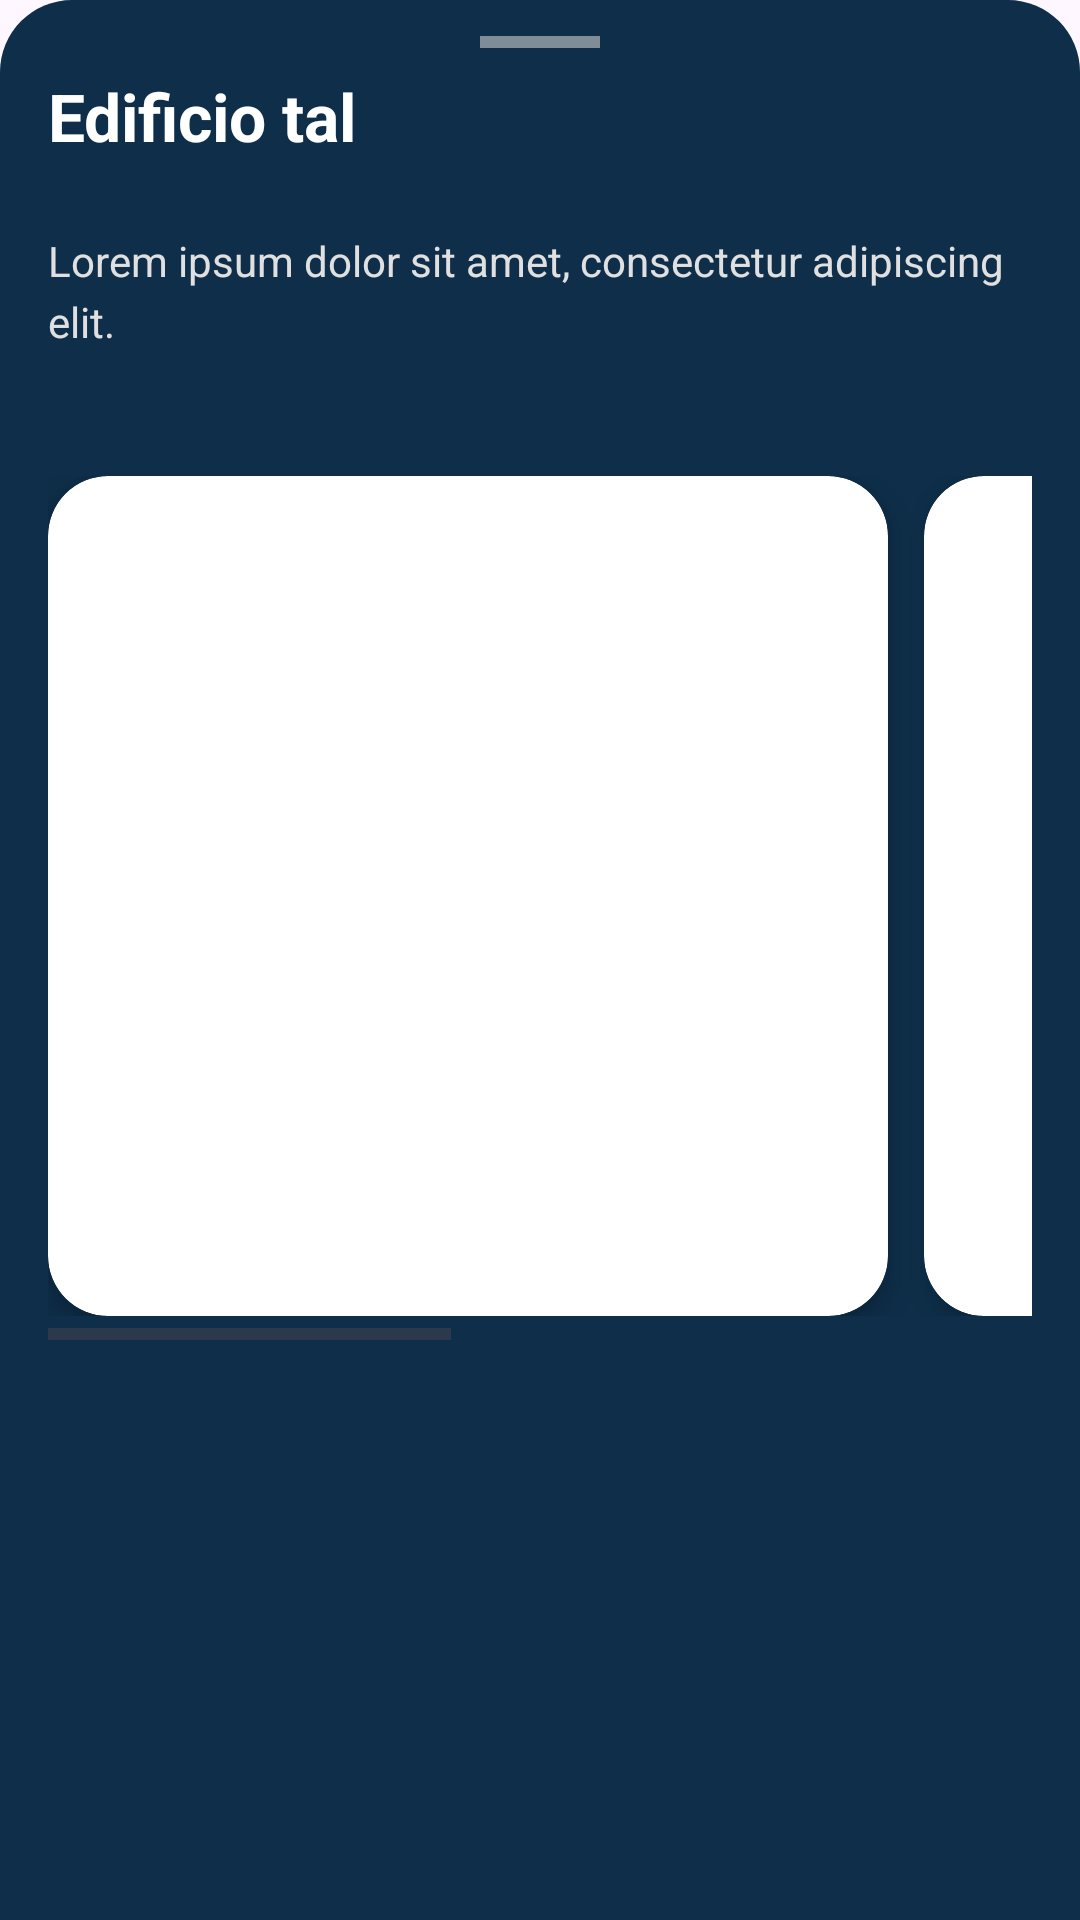

Produce the Android XML layout that renders to this screen, including the resource entries it uses.
<!-- AndroidManifest.xml: application theme Theme.IndoorView -->
<!-- res/layout/bottom_sheet_detalle_lugar.xml -->
<?xml version="1.0" encoding="utf-8"?>
<LinearLayout xmlns:android="http://schemas.android.com/apk/res/android"
    xmlns:app="http://schemas.android.com/apk/res-auto"
    android:layout_width="match_parent"
    android:layout_height="wrap_content"
    android:orientation="vertical"
    android:background="@drawable/bg_bottom_sheet"
    app:behavior_peekHeight="120dp"
    app:layout_behavior="com.google.android.material.bottomsheet.BottomSheetBehavior">

    
    <View
        android:id="@+id/drag_handle"
        android:layout_width="40dp"
        android:layout_height="4dp"
        android:layout_gravity="center_horizontal"
        android:layout_marginTop="12dp"
        android:layout_marginBottom="8dp"
        android:background="#CCCCCC"
        android:alpha="0.6" />

    
    <LinearLayout
        android:layout_width="match_parent"
        android:layout_height="wrap_content"
        android:orientation="horizontal"
        android:paddingStart="16dp"
        android:paddingEnd="16dp"
        android:paddingBottom="8dp"
        android:gravity="center_vertical">

        <TextView
            android:id="@+id/tv_titulo_lugar"
            android:layout_width="0dp"
            android:layout_height="wrap_content"
            android:layout_weight="1"
            android:text="Edificio tal"
            android:textColor="@android:color/white"
            android:textSize="22sp"
            android:textStyle="bold" />

        <TextView
            android:id="@+id/tv_contador_fotos"
            android:layout_width="wrap_content"
            android:layout_height="wrap_content"
            android:text="0/0"
            android:textColor="#CCCCCC"
            android:textSize="12sp"
            android:background="#33000000"
            android:paddingLeft="8dp"
            android:paddingRight="8dp"
            android:paddingTop="4dp"
            android:paddingBottom="4dp"
            android:gravity="center"
            android:visibility="gone" />

    </LinearLayout>

    
    <LinearLayout
        android:id="@+id/ll_descripcion_container"
        android:layout_width="match_parent"
        android:layout_height="wrap_content"
        android:layout_marginTop="16dp"
        android:paddingStart="16dp"
        android:paddingEnd="16dp"
        android:paddingBottom="26dp"
        android:orientation="horizontal">

        <ImageView
            android:id="@+id/iv_editar_descripcion"
            android:layout_width="32dp"
            android:layout_height="32dp"
            android:layout_marginEnd="12dp"
            android:src="@drawable/ic_edit"
            android:contentDescription="Editar descripción"
            android:visibility="gone" />

        <TextView
            android:id="@+id/tv_descripcion"
            android:layout_width="match_parent"
            android:layout_height="wrap_content"
            android:text="Lorem ipsum dolor sit amet, consectetur adipiscing elit."
            android:textColor="#E0E0E0"
            android:textSize="14sp"
            android:lineSpacingExtra="4dp" />

    </LinearLayout>

    
    <HorizontalScrollView
        android:id="@+id/hsv_fotos"
        android:layout_width="match_parent"
        android:layout_height="wrap_content"
        android:layout_marginTop="8dp"
        android:layout_marginBottom="16dp"
        android:scrollbars="horizontal"
        android:paddingStart="16dp"
        android:paddingEnd="16dp"
        android:overScrollMode="never"
        android:fadingEdgeLength="50dp">

        <LinearLayout
            android:id="@+id/ll_fotos"
            android:layout_width="wrap_content"
            android:layout_height="wrap_content"
            android:orientation="horizontal"
            android:gravity="center_vertical"
            android:paddingTop="8dp"
            android:paddingBottom="8dp">

            
            <androidx.cardview.widget.CardView
                android:id="@+id/cv_foto1"
                android:layout_width="280dp"
                android:layout_height="280dp"
                android:layout_marginEnd="12dp"
                app:cardCornerRadius="20dp"
                app:cardElevation="6dp"
                app:cardPreventCornerOverlap="false">

                <ImageView
                    android:id="@+id/iv_foto1"
                    android:layout_width="match_parent"
                    android:layout_height="match_parent"
                    android:scaleType="centerCrop"
                    android:src="@drawable/ic_placeholder"
                    android:transitionName="foto_transition_1" />

            </androidx.cardview.widget.CardView>

            
            <androidx.cardview.widget.CardView
                android:id="@+id/cv_foto2"
                android:layout_width="280dp"
                android:layout_height="280dp"
                android:layout_marginEnd="12dp"
                app:cardCornerRadius="20dp"
                app:cardElevation="6dp"
                app:cardPreventCornerOverlap="false">

                <ImageView
                    android:id="@+id/iv_foto2"
                    android:layout_width="match_parent"
                    android:layout_height="match_parent"
                    android:scaleType="centerCrop"
                    android:src="@drawable/ic_placeholder"
                    android:transitionName="foto_transition_2" />

            </androidx.cardview.widget.CardView>

            
            <androidx.cardview.widget.CardView
                android:id="@+id/cv_foto3"
                android:layout_width="280dp"
                android:layout_height="280dp"
                app:cardCornerRadius="20dp"
                app:cardElevation="6dp"
                app:cardPreventCornerOverlap="false">

                <ImageView
                    android:id="@+id/iv_foto3"
                    android:layout_width="match_parent"
                    android:layout_height="match_parent"
                    android:scaleType="centerCrop"
                    android:src="@drawable/ic_placeholder"
                    android:transitionName="foto_transition_3" />

            </androidx.cardview.widget.CardView>

        </LinearLayout>
    </HorizontalScrollView>

    
    <LinearLayout
        android:id="@+id/ll_indicador"
        android:layout_width="match_parent"
        android:layout_height="wrap_content"
        android:layout_marginTop="12dp"
        android:layout_marginBottom="16dp"
        android:gravity="center"
        android:orientation="horizontal"
        android:visibility="gone" />

</LinearLayout>
<!-- resources referenced by this layout -->
<resources>
  <!-- drawable bg_bottom_sheet (drawable) -->
  <?xml version="1.0" encoding="utf-8"?>
  <shape xmlns:android="http://schemas.android.com/apk/res/android"
      android:shape="rectangle">
  
      
      <solid android:color="#0E2E49" />
  
      
      <corners
          android:topLeftRadius="24dp"
          android:topRightRadius="24dp" />
  
      
  
  </shape>
  <style name="Theme.IndoorView" parent="Base.Theme.IndoorView" />
  <style name="Base.Theme.IndoorView" parent="Theme.Material3.DayNight.NoActionBar">
          
          
      </style>
</resources>
